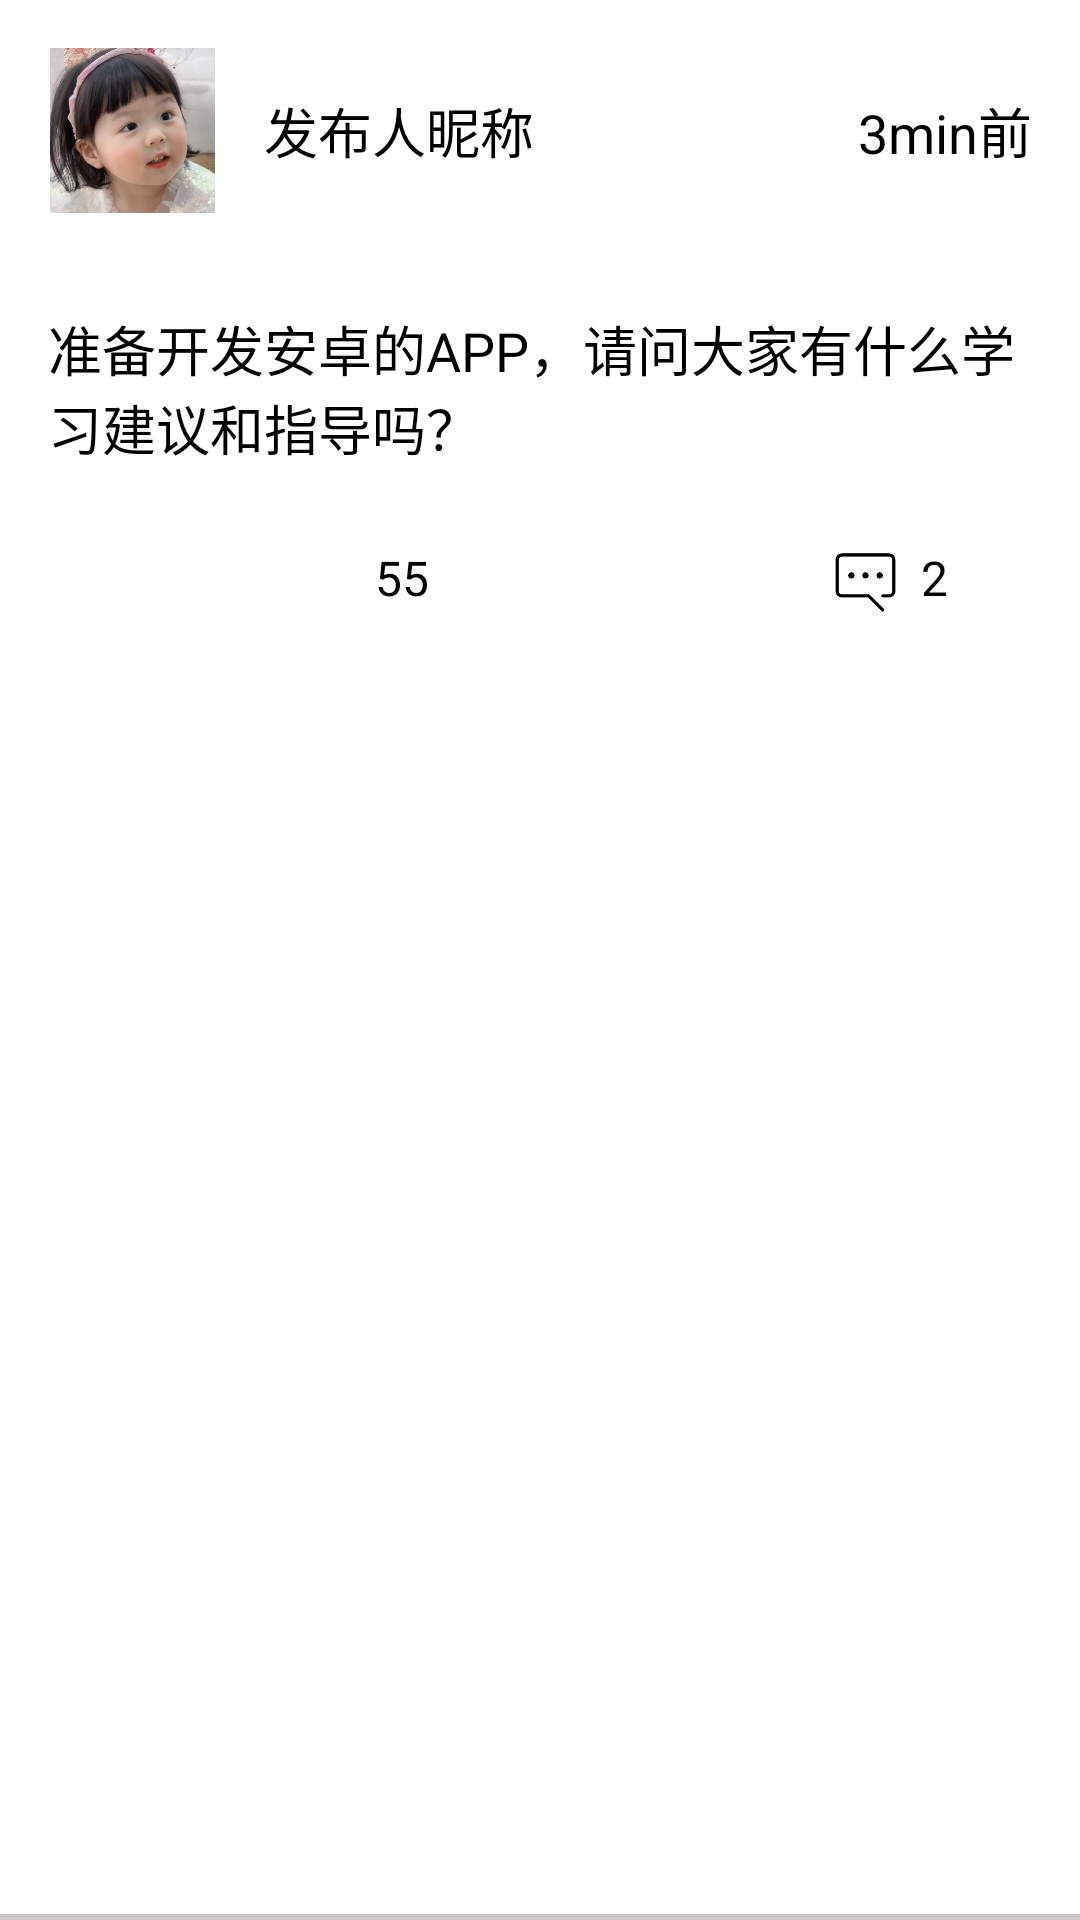

Produce the Android XML layout that renders to this screen, including the resource entries it uses.
<!-- AndroidManifest.xml: application theme Theme.SchoolResourcePark -->
<!-- res/layout/comrecycler1_item.xml -->
<?xml version="1.0" encoding="utf-8"?>
<LinearLayout xmlns:android="http://schemas.android.com/apk/res/android"
    android:layout_width="match_parent"
    android:layout_height="wrap_content"
    android:orientation="vertical"
    android:background="@drawable/bottom_border_textview"
    >

    <LinearLayout
        android:layout_width="match_parent"
        android:layout_height="wrap_content"
        android:orientation="horizontal"
        >
        <ImageView
            android:id="@+id/QueImg"
            android:layout_width="56dp"
            android:layout_height="55dp"
            android:src="@drawable/head"
            android:layout_margin="16dp"
            />

        <TextView
            android:id="@+id/QueName"
            android:layout_width="wrap_content"
            android:layout_height="wrap_content"
            android:layout_weight="1"
            android:text="发布人昵称"
            style="@style/TextView1"
            android:textAlignment="textStart"/>

        <TextView
            android:id="@+id/QueTime"
            android:layout_width="wrap_content"
            android:layout_height="wrap_content"
            android:layout_gravity="center"
            style="@style/TextView1"
            android:text="3min前"
            android:layout_margin="16dp"
            />
    </LinearLayout>
    <LinearLayout
        android:layout_width="match_parent"
        android:layout_height="wrap_content"
        android:orientation="horizontal"
        >
        <TextView
            android:id="@+id/QueContent"
            android:layout_width="wrap_content"
            android:layout_height="wrap_content"
            android:text="准备开发安卓的APP，请问大家有什么学习建议和指导吗？"
            style="@style/TextView1"
            android:textAlignment="textStart"
            android:layout_margin="16dp"
            />
    </LinearLayout>
        <LinearLayout
            android:layout_width="match_parent"
            android:layout_height="wrap_content"
            android:orientation="horizontal"
            android:layout_margin="10dp"
            >
            <ImageView
                android:layout_width="25dp"
                android:layout_height="25dp"
                android:src="@drawable/collect1"
                android:background="@color/white"
                android:layout_marginLeft="86dp"
                />

            <TextView
                android:id="@+id/QueCollCount"
                android:layout_width="wrap_content"
                android:layout_height="wrap_content"
                android:layout_marginLeft="4dp"
                android:text="55"
                android:textColor="@color/black"
                android:textSize="16sp" />
            <ImageView
                android:layout_width="25dp"
                android:layout_height="25dp"
                android:src="@drawable/reply"
                android:background="@color/white"
                android:layout_marginLeft="133dp"
                />

            <TextView
                android:id="@+id/QueComCount"
                android:layout_width="wrap_content"
                android:layout_height="wrap_content"
                android:layout_marginLeft="6dp"
                android:text="2"
                android:textSize="16sp"
                android:textColor="@color/black"/>
        </LinearLayout>


</LinearLayout>
<!-- resources referenced by this layout -->
<resources>
  <color name="black">#FF000000</color>
  <color name="white">#FFFFFFFF</color>
  <!-- drawable bottom_border_textview (drawable) -->
  <?xml version="1.0" encoding="UTF-8"?>
  <layer-list xmlns:android="http://schemas.android.com/apk/res/android" >
      
      <item>
          <shape>
              <solid android:color="@color/border_color" />
          </shape>
      </item>
      
      <item android:bottom="2dp">   
          <shape>
              <solid android:color="#ffffff" />
          </shape>
      </item>
  </layer-list>
  <!-- drawable head: jpg bitmap (drawable, 18644 bytes) -->
  <!-- drawable reply: png bitmap (drawable-v24, 3697 bytes) -->
  <style name="TextView1">
          <item name="android:textAlignment">center</item>
          <item name="android:textColor">@color/black</item>
          <item name="android:textSize">18sp</item>
          <item name="android:typeface">normal</item>
          <item name="android:layout_width">wrap_content</item>
          <item name="android:layout_height">wrap_content</item>
          <item name="android:layout_gravity">center_vertical</item>
      </style>
  <style name="Theme.SchoolResourcePark" parent="Theme.MaterialComponents.DayNight.DarkActionBar.Bridge">
          
          <item name="colorPrimary">@color/main_blue</item>
          <item name="colorPrimaryVariant">@color/main_blue</item>
          <item name="colorOnPrimary">@color/white</item>
          
          <item name="colorSecondary">@color/teal_200</item>
          <item name="colorSecondaryVariant">@color/teal_700</item>
          <item name="colorOnSecondary">@color/black</item>
          
          <item name="android:statusBarColor" tools:targetApi="l">?attr/colorPrimaryVariant</item>
          
      </style>
  <color name="border_color">#CBC8C8</color>
  <color name="main_blue">#6495ED</color>
  <color name="teal_200">#FF03DAC5</color>
  <color name="teal_700">#FF018786</color>
</resources>
